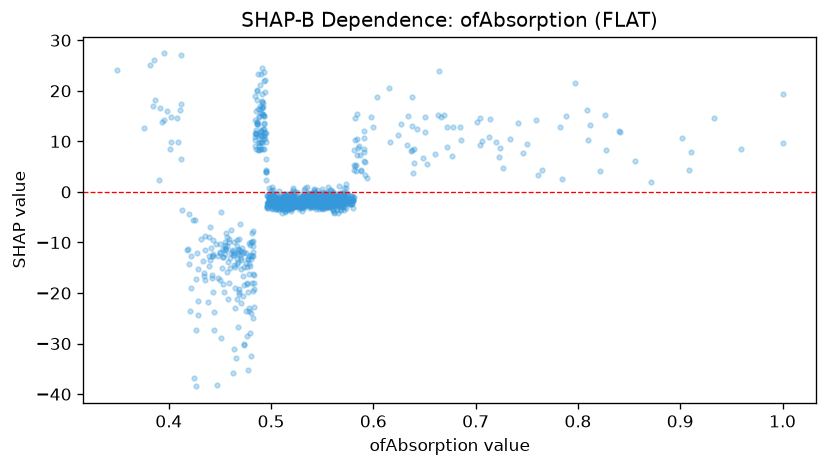

The file beside this chart, header and first rows:
feature_value, shap_value
0.555, -0.799
0.519, -0.466
0.511, -2.036
0.499, -2.263
0.427, -38.46
0.523, -1.838
0.44, -13.48
0.529, -2.898
0.568, -3.537
0.591, 8.498
0.443, -19.71
0.5, -1.452
0.487, 16.4
0.503, -2.436
0.555, -2.799
0.569, -2.413
0.624, 11.22
0.514, -2.822
0.566, -2.562
0.565, -2.367
0.554, -2.308
0.519, -2.777
0.566, -2.063
0.528, -2.289
0.65, 14.82
0.574, -0.633
0.561, -3.452
0.64, 8.454
0.591, 12.08
0.521, -0.8267
0.569, -2.764
0.538, -1.866
0.577, -1.853
0.561, -1.83
0.488, 14.8
0.508, -2.412
0.542, -2.151
0.492, 15.27
0.528, -2.523
0.531, -2.646
0.465, -19.07
0.556, -0.7194
0.524, -1.607
0.521, -2.033
0.516, -2.28
0.572, -1.439
0.534, -0.8168
0.543, -0.4731
0.501, -0.6255
0.472, -11.07
0.544, -1.222
0.503, -2.153
0.556, -2.205
0.484, 9.112
0.555, -1.764
0.55, -1.875
0.554, -0.1492
0.704, 9.276
0.541, -0.2315
0.58, -3.223
... 1,227 more rows
